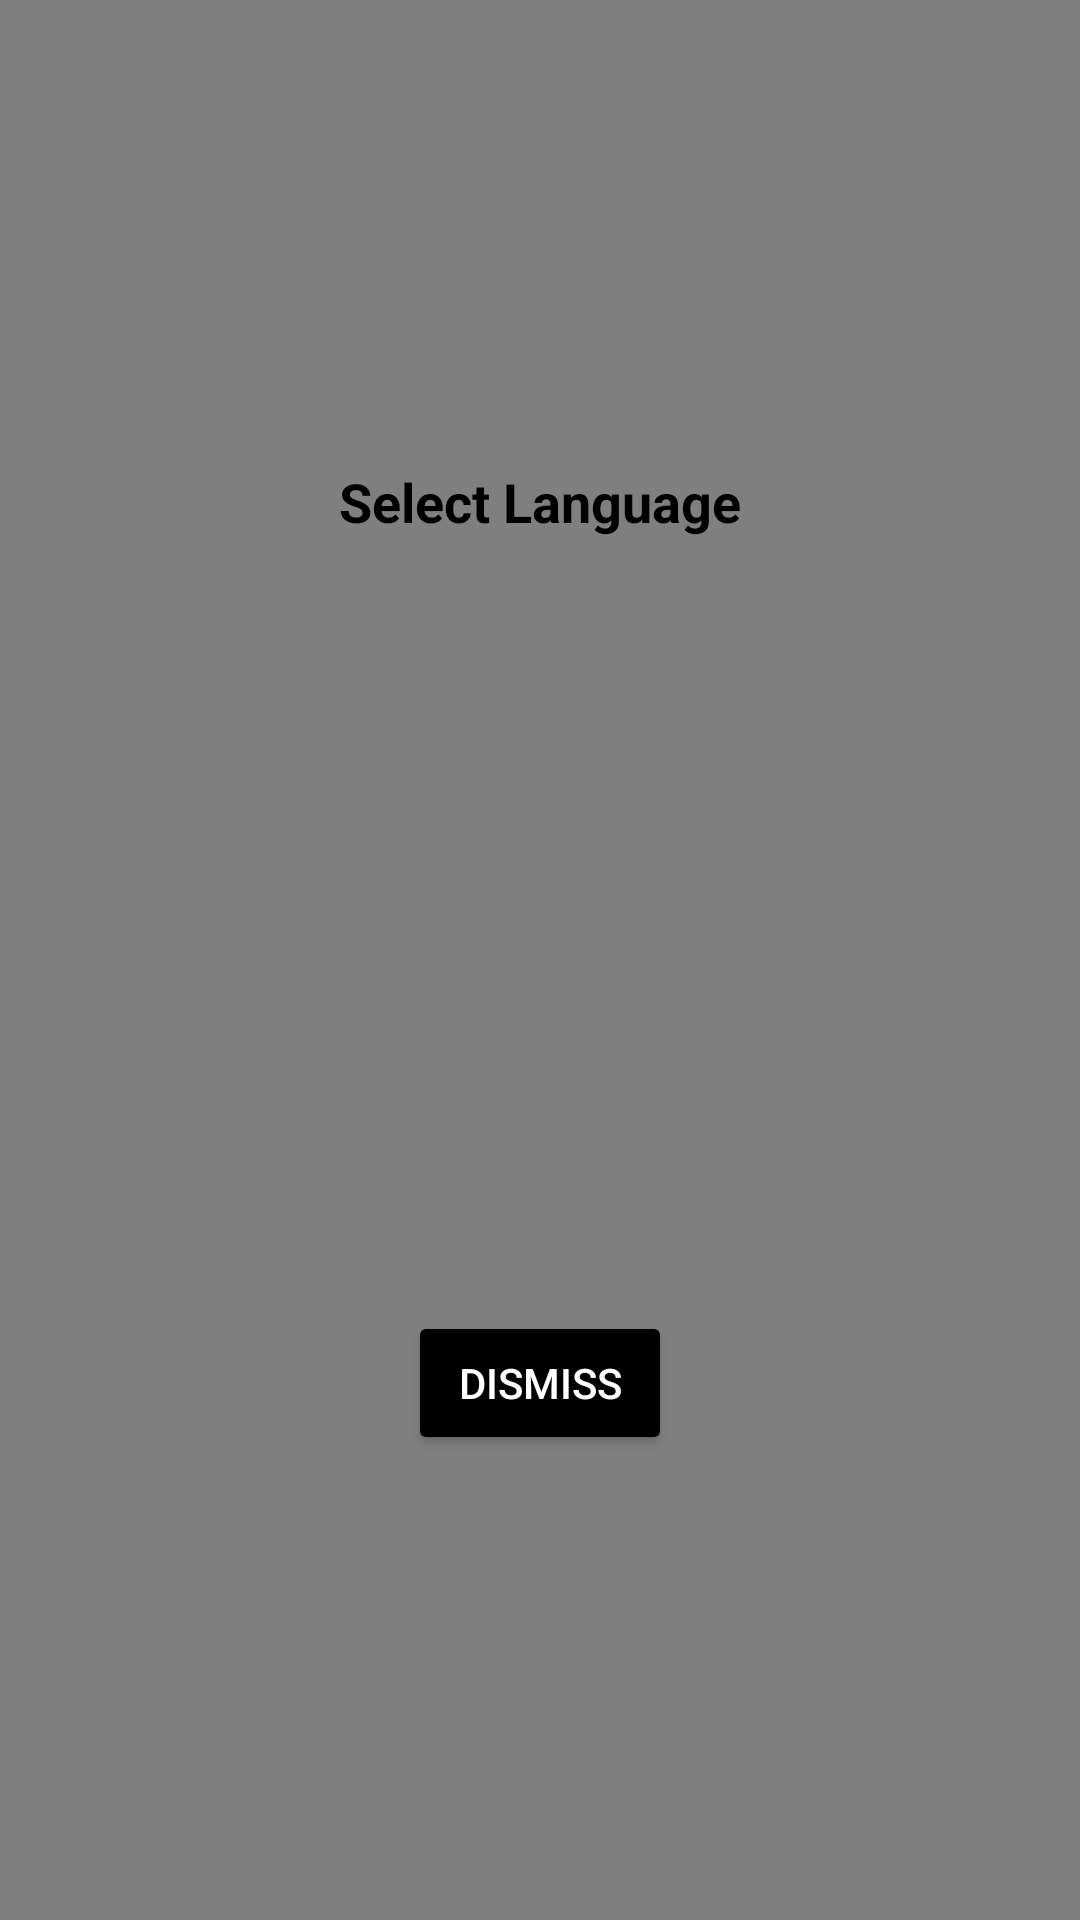

Here is an Android app screen rendered from its layout file. Give the layout XML and the strings, colors and styles it references.
<!-- AndroidManifest.xml: fallback theme Theme.MaterialComponents.DayNight.NoActionBar -->
<!-- res/layout/lan_selection_dialog.xml -->
<?xml version="1.0" encoding="utf-8"?>
<androidx.constraintlayout.widget.ConstraintLayout xmlns:android="http://schemas.android.com/apk/res/android"
    xmlns:tools="http://schemas.android.com/tools"
    android:id="@+id/root"
    android:layout_width="match_parent"
    android:layout_height="match_parent">

    <LinearLayout
        android:layout_width="match_parent"
        android:layout_height="match_parent"
        android:alpha="0.5"
        android:background="@color/black" />

    <androidx.constraintlayout.widget.ConstraintLayout xmlns:app="http://schemas.android.com/apk/res-auto"
        android:layout_width="match_parent"
        android:layout_height="350dp"
        android:layout_gravity="center"
        android:layout_marginStart="16dp"
        android:layout_marginTop="40dp"
        android:layout_marginEnd="16dp"
        android:layout_marginBottom="40dp"
        android:background="@drawable/bg_dialog"
        app:layout_constraintBottom_toBottomOf="parent"
        app:layout_constraintEnd_toEndOf="parent"
        app:layout_constraintStart_toStartOf="parent"
        app:layout_constraintTop_toTopOf="parent">

        <TextView
            android:id="@+id/textViewTitle"
            android:layout_width="0dp"
            android:layout_height="wrap_content"
            android:padding="10dp"
            android:text="Select Language"
            android:textAlignment="center"
            android:textSize="18sp"
            android:textColor="@color/black"
            android:textStyle="bold"
            app:layout_constraintEnd_toEndOf="parent"
            app:layout_constraintStart_toStartOf="parent"
            app:layout_constraintTop_toTopOf="parent"
            tools:ignore="SpUsage" />

        <androidx.recyclerview.widget.RecyclerView
            android:id="@+id/rvLan"
            android:layout_width="0dp"
            android:layout_height="0dp"
            android:padding="8dp"
            tools:listitem="@layout/item_language"
            app:layoutManager="androidx.recyclerview.widget.LinearLayoutManager"
            android:orientation="vertical"
            app:layout_constraintBottom_toTopOf="@id/btnDismiss"
            app:layout_constraintEnd_toEndOf="parent"
            app:layout_constraintStart_toStartOf="parent"
            app:layout_constraintTop_toBottomOf="@id/textViewTitle" />


        <Button
            android:id="@+id/btnDismiss"
            android:layout_width="wrap_content"
            android:layout_height="wrap_content"
            android:layout_margin="10dp"
            android:backgroundTint="@color/black"
            android:text="dismiss"
            android:textAllCaps="true"
            android:textColor="@color/white"
            app:layout_constraintBottom_toBottomOf="parent"
            app:layout_constraintEnd_toEndOf="parent"
            app:layout_constraintStart_toStartOf="parent" />


    </androidx.constraintlayout.widget.ConstraintLayout>
</androidx.constraintlayout.widget.ConstraintLayout>
<!-- res/layout/item_language.xml (included above) -->
<?xml version="1.0" encoding="utf-8"?>
<LinearLayout xmlns:android="http://schemas.android.com/apk/res/android"
    xmlns:app="http://schemas.android.com/apk/res-auto"
    xmlns:tools="http://schemas.android.com/tools"
    android:layout_width="match_parent"
    android:layout_height="wrap_content"
    android:orientation="vertical">

    <androidx.constraintlayout.widget.ConstraintLayout
        android:id="@+id/itemContainer"
        android:layout_width="match_parent"
        android:layout_height="wrap_content"
        android:background="?attr/selectableItemBackground"
        android:paddingHorizontal="20dp"
        android:paddingVertical="16dp">

        <TextView
            android:id="@+id/tvLanguageName"
            android:layout_width="0dp"
            android:layout_height="wrap_content"
            android:textSize="16sp"
            android:textColor="@color/black"
            app:layout_constraintBottom_toBottomOf="parent"
            app:layout_constraintEnd_toStartOf="@id/ivArrow"
            app:layout_constraintStart_toStartOf="parent"
            app:layout_constraintTop_toTopOf="parent"
            tools:text="Kotlin" />

        <ImageView
            android:id="@+id/ivArrow"
            android:layout_width="20dp"
            android:layout_height="20dp"
            android:src="@drawable/ic_arrow_right"
            app:layout_constraintBottom_toBottomOf="parent"
            app:layout_constraintEnd_toEndOf="parent"
            app:layout_constraintTop_toTopOf="parent"
            app:tint="#CAC4D0"
            tools:ignore="ContentDescription" />

    </androidx.constraintlayout.widget.ConstraintLayout>

    <View
        android:id="@+id/divider"
        android:layout_width="match_parent"
        android:layout_height="1dp"
        android:layout_marginHorizontal="20dp"
        android:background="#CAC4D0" />

</LinearLayout>
<!-- resources referenced by this layout -->
<resources>
  <!-- drawable ic_arrow_right (drawable) -->
  <vector xmlns:android="http://schemas.android.com/apk/res/android"
      android:width="24dp"
      android:height="24dp"
      android:viewportWidth="24"
      android:viewportHeight="24"
      android:autoMirrored="true">
      <path
          android:fillColor="#000000"
          android:pathData="M8.59,16.59L13.17,12 8.59,7.41 10,6l6,6 -6,6z" />
  </vector>
  <!-- not gathered from this repository: default colours our renderer supplied (Android Studio template values) -->
  <color name="black">#FF000000</color>
  <color name="white">#FFFFFFFF</color>
</resources>
